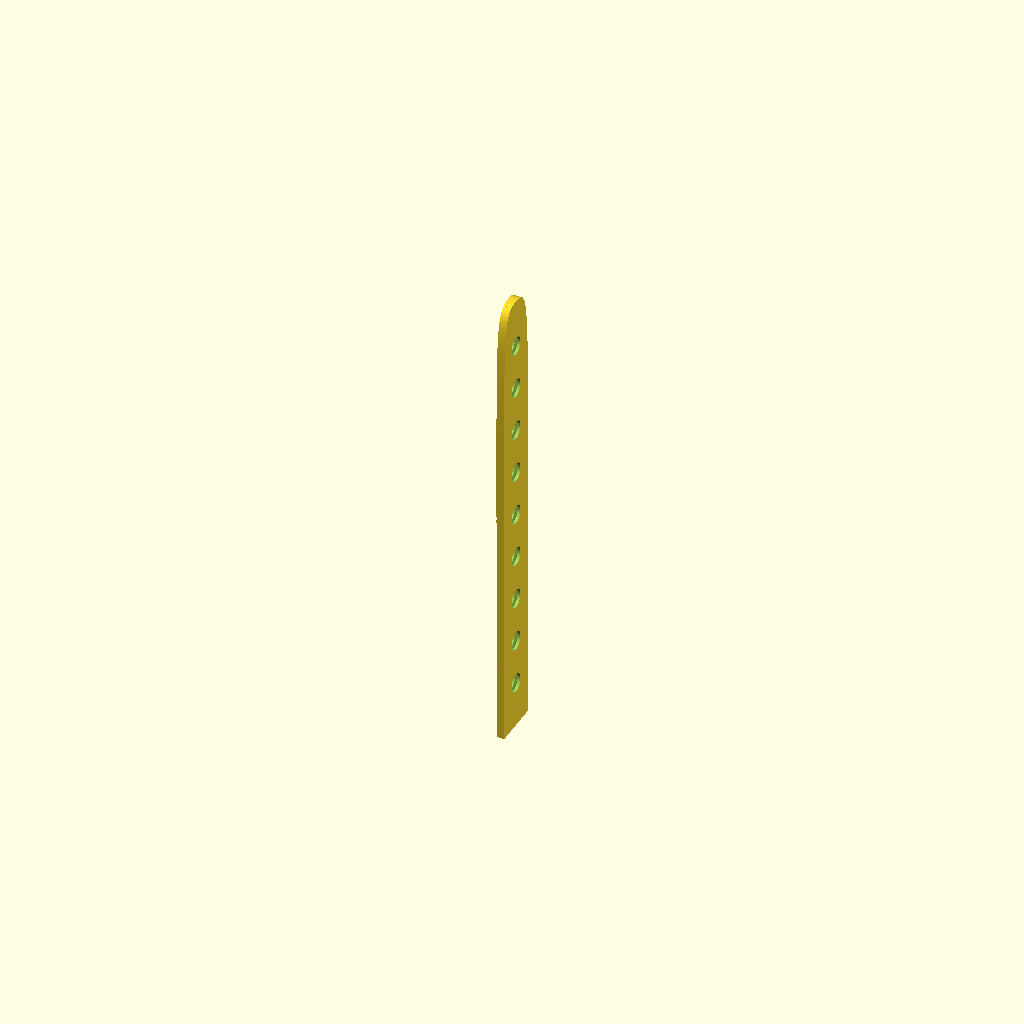
Cell 1: rendered with the file's own defaults.
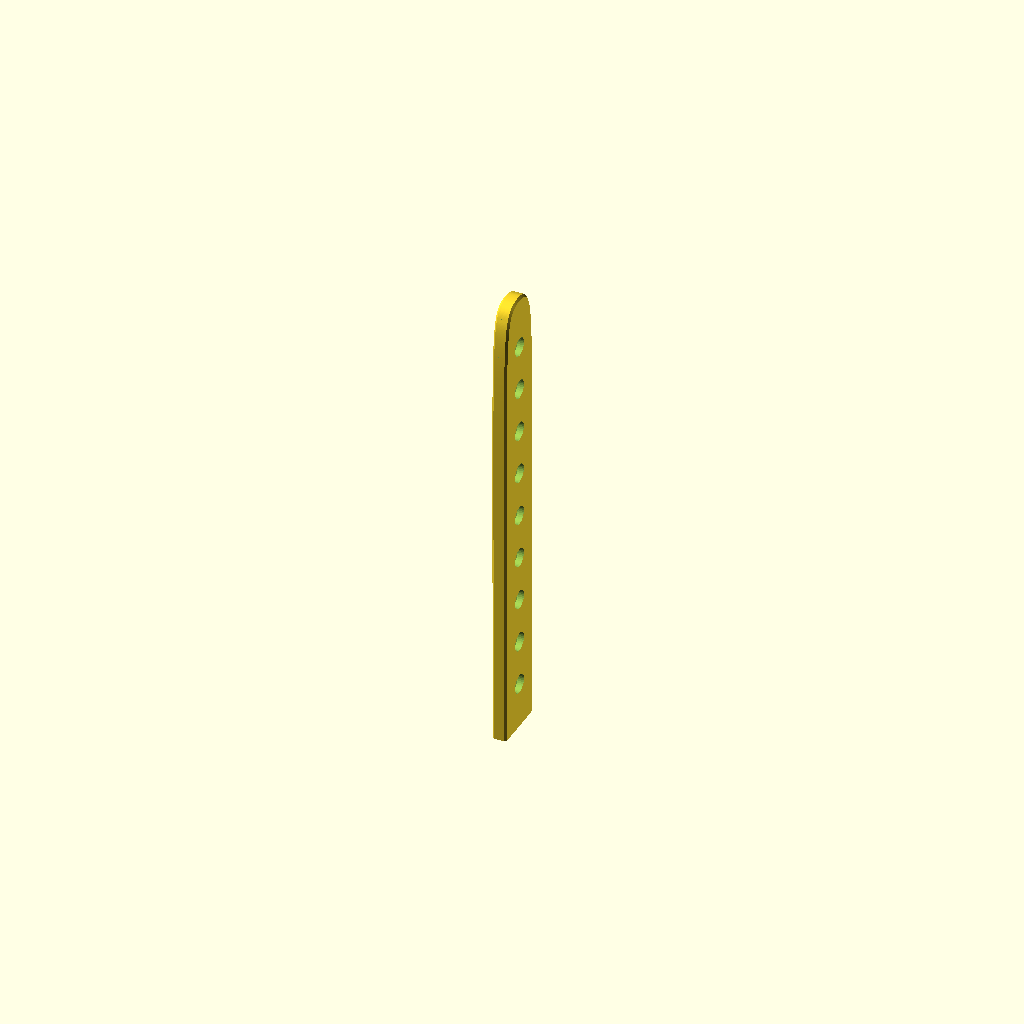
Cell 2: apply_rounding = true (everything else at default).
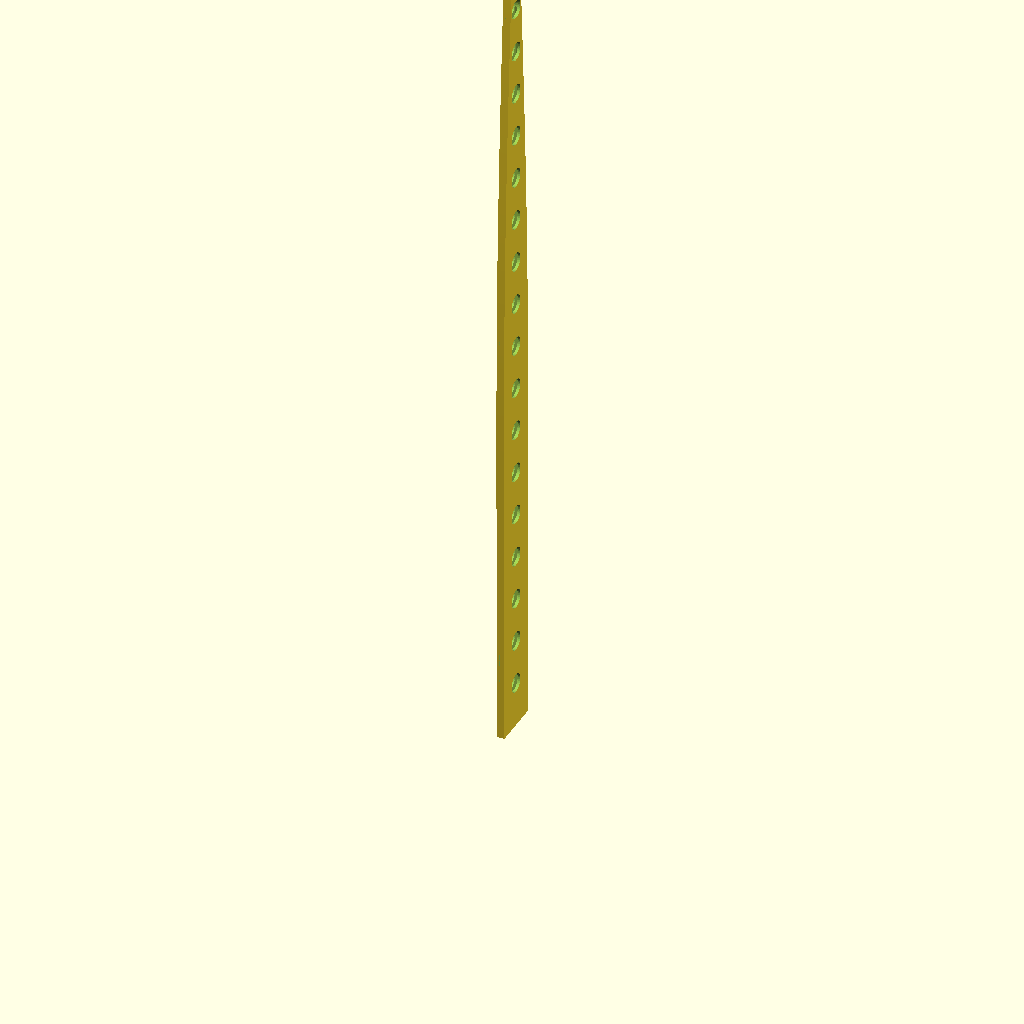
Cell 3: the same model with blade_length = 500.
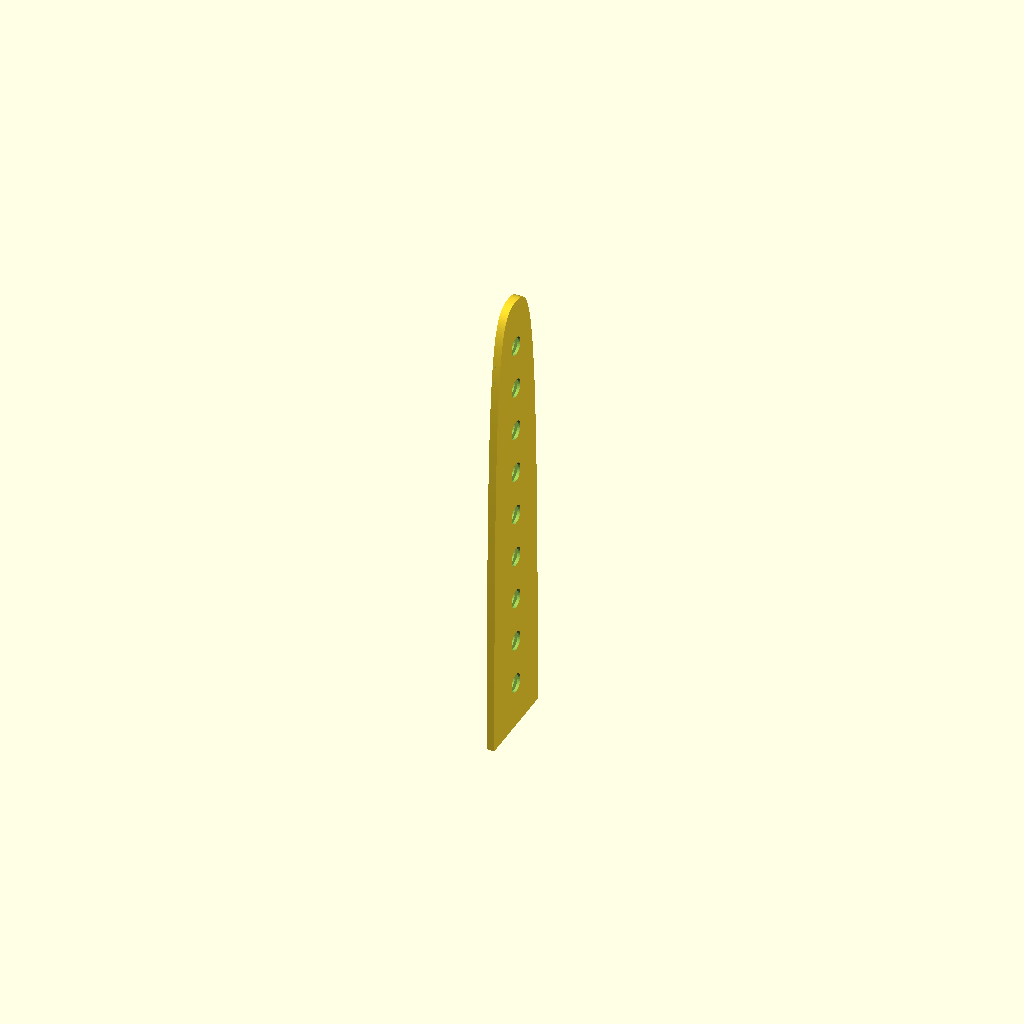
Cell 4: blade_width_start = 46 (everything else at default).
One fixed orthographic camera (rotation 55°, 0°, 25°; colour scheme Cornfield) for every cell.
OpenSCAD source file Objects/SheathGenerator-Ikea_Carving.scad:
/*
	CREDIT:		https://makerworld.com/en/models/1313394-parametric-knife-sheath-blade-guard-custom-fit#profileId-1616204
	
	Purpose:    Create parametric generated knife sheaths.
	Knife:      This file will specifically fit:  Wusthof Ikon Chefs 8"
	GitHub:		
	
	History:	
		02/22/2026	Initial copy of origional...

	Notes:
		- Origional code on MakerWorld:  https://makerworld.com/en/models/1313394-parametric-knife-sheath-blade-guard-custom-fit#profileId-1616204
		- Cloned so each knife that I create can be named and saved.
*/


// Parametric Knife Sheath / Blade Guard
// Generated based on blade dimensions and Cubic Bezier curve parameters.

// --- Parameter Definition ---


blade_length = 250;      // Length of the blade section to be covered
blade_tip_offset = 0; // Y-coordinate of the tip (relative to center Y=0)
blade_width_start = 23;  // Blade width at the sheath opening (handle end)
blade_thickness_edge = .6; // NEW: Blade thickness near the cutting edge [mm] (Defines INNER cavity)
blade_thickness_spine = 1.3; // NEW: Blade thickness near the spine [mm] (Defines INNER cavity)

// Spine Control Points
spine_point_1_x = 240;
spine_point_2_x = 250;
spine_point_2_y = 15;  // Positive for spine side from center

// Edge Control Points
edge_point_1_x = 240;
edge_point_2_x = 250;
edge_point_2_y = 15; // Negative for edge side from center

wall_thickness = 1.5;      // Desired wall thickness of the sheath [mm]
clearance = 0.2;         // Space (air gap) between blade and inner wall [mm]

drainage_hole_diameter = 10;       // Diameter of drainage holes [mm]

drainage_hole_spacing = 25; // MODIFIED: Default spacing [mm] between hole centers ALONG THE CENTERLINE PATH. Increased default for clarity.

spine_open = false; // [true, false] Set to true to remove the spine wall

drainage_holes = true;       // [true, false] Set to true to add drainage holes
// Edge Rounding !!changes wall thickness & takes long to compute!!
apply_rounding = false; // [true, false] Apply rounding (fixed radius 2mm) to outer edges?
// WARNING: Enabling rounding (apply_rounding = true) uses minkowski() and WILL INCREASE wall thickness at the rounded edges!

// --- Internal Calculations & Helper Variables ---

// Calculate the varying Z-thickness for the INNER CAVITY
cavity_thickness_at_edge = blade_thickness_edge + 2 * clearance;
cavity_thickness_at_spine = blade_thickness_spine + 2 * clearance;

// Calculate the varying Z-thickness for the OUTER SHELL
outer_thickness_at_edge = blade_thickness_edge + 2 * clearance + 2 * wall_thickness;
outer_thickness_at_spine = blade_thickness_spine + 2 * clearance + 2 * wall_thickness;

// Calculate the MAXIMUM possible overall thickness for helper volumes/extrusions
max_overall_thickness = max(outer_thickness_at_edge, outer_thickness_at_spine);

// --- MODIFIED HELPER VOLUME CALCS based on apply_rounding ---
_rounding_radius_effective = apply_rounding ? 2 : 0; // Effective radius (2 if true, 0 if false) - MATCHED TO SPHERE RADIUS

// Height for extrusions before intersection (needs to be >= max_overall_thickness + rounding)
extrusion_height = max_overall_thickness + 2 * _rounding_radius_effective + 10; // Add margin and account for rounding

// Define Bezier curve points (using blade_width_start for initial Y placement)
P0_edge = [0, -blade_width_start / 2];
P0_spine = [0, blade_width_start / 2];
P3_tip = [blade_length, blade_tip_offset]; // This is the target point for drainage holes
C1_edge = [edge_point_1_x, P0_edge[1]];
C1_spine = [spine_point_1_x, P0_spine[1]];
C2_edge = [edge_point_2_x, - edge_point_2_y];
C2_spine = [spine_point_2_x, spine_point_2_y];


// --- Helper Functions ---
function bezier_point_cubic(p0, c1, c2, p3, t) = pow(1-t,3)*p0 + 3*pow(1-t,2)*t*c1 + 3*(1-t)*pow(t,2)*c2 + pow(t,3)*p3;
function reverse(list) = [for (i = [len(list)-1:-1:0]) list[i]];

function get_total_length_recursive(the_path_points, max_segment_idx, current_idx, current_len) =
    (current_idx >= max_segment_idx) ? current_len :
    get_total_length_recursive( the_path_points, max_segment_idx, current_idx + 1, current_len + norm(the_path_points[current_idx+1] - the_path_points[current_idx]) );


// --- Recursive Module to Place Holes (Defined Globally) ---
module place_holes_recursive(
    the_path_points, num_path_segments, max_hole_placement_distance, // Path data
    segment_index, current_cumulative_length, target_hole_distance, hole_counter, // Recursion state
    the_spacing, the_drainage_hole_diameter, the_hole_cylinder_height // Hole parameters
) {
    // --- Base Case: Stop recursion ---
    if (segment_index >= num_path_segments || target_hole_distance > max_hole_placement_distance + 1e-6) {
         echo(str("  Recursive search finished. Placed ", hole_counter, " holes."));
    } else {
        // --- Recursive Step ---
        p_start = the_path_points[segment_index];
        p_end = the_path_points[segment_index+1];
        segment_vector = p_end - p_start;
        segment_length = norm(segment_vector);
        segment_end_cumulative_length = current_cumulative_length + segment_length;

        can_place_in_segment =
            segment_length > 1e-6 &&
            target_hole_distance >= current_cumulative_length - 1e-6 &&
            target_hole_distance < segment_end_cumulative_length &&
            target_hole_distance <= max_hole_placement_distance + 1e-6;

        if (can_place_in_segment) {
            // Placement Condition Met
            distance_into_segment = target_hole_distance - current_cumulative_length;
            t_segment = (segment_length < 1e-9) ? 0 : distance_into_segment / segment_length;
            hole_pos_xy = p_start + t_segment * segment_vector;

            translate([hole_pos_xy[0], hole_pos_xy[1], 0])
                cylinder(d=the_drainage_hole_diameter, h=the_hole_cylinder_height, center=true, $fn=32);
             echo(str("      -> Placed hole ", hole_counter + 1, " at distance ~", target_hole_distance));

            // Recurse for the next hole, starting from the current segment index
            place_holes_recursive(
                the_path_points, num_path_segments, max_hole_placement_distance, // Path data
                segment_index, current_cumulative_length, target_hole_distance + the_spacing, hole_counter + 1, // State
                the_spacing, the_drainage_hole_diameter, the_hole_cylinder_height // Hole params
            );
        } else {
            // Placement Condition Not Met
            // Move to the next segment, keeping the same target distance.
            place_holes_recursive(
                the_path_points, num_path_segments, max_hole_placement_distance, // Path data
                segment_index + 1, segment_end_cumulative_length, target_hole_distance, hole_counter, // State
                the_spacing, the_drainage_hole_diameter, the_hole_cylinder_height // Hole params
            );
        }
    }
} // End of place_holes_recursive module definition


// --- Point Generation for Blade Profile ---
fixed_number_of_segments = 100;
edge_point_list = [ for (i = [0 : fixed_number_of_segments]) bezier_point_cubic(P0_edge, C1_edge, C2_edge, P3_tip, i/fixed_number_of_segments) ];
spine_point_list = [ for (i = [0 : fixed_number_of_segments]) bezier_point_cubic(P0_spine, C1_spine, C2_spine, P3_tip, i/fixed_number_of_segments) ];
blade_profile_points = concat(edge_point_list, reverse(spine_point_list));

// --- Centerline Calculation ---
centerline_point_list = [ for (i = [0 : fixed_number_of_segments]) (edge_point_list[i] + spine_point_list[i]) / 2 ];

// --- Global Profile Bounds Calculation ---
all_x_coords = [for (p = blade_profile_points) p[0]];
all_y_coords = [for (p = blade_profile_points) p[1]];
min_x_global = len(all_x_coords) > 0 ? min(all_x_coords) : -5;
max_x_global = len(all_x_coords) > 0 ? max(all_x_coords) : blade_length + 5;
min_y_global = len(all_y_coords) > 0 ? min(all_y_coords) : -blade_width_start/2 - 5;
max_y_global = len(all_y_coords) > 0 ? max(all_y_coords) : blade_width_start/2 + 5;


// --- 2D Geometry Modules ---
module blade_polygon_2d() { polygon(blade_profile_points); }
module inner_profile_2d() { offset(delta = clearance) blade_polygon_2d(); }
module outer_profile_2d() { offset(delta = wall_thickness) inner_profile_2d(); }


// --- 3D Geometry Modules ---

module spine_cutout_volume_3d() { /* ... definition remains the same ... */
    cut_min_x = min_x_global - 5; cut_max_x = max_x_global + 5; cut_width_x = cut_max_x - cut_min_x;
    cut_start_y = max_y_global - clearance / 2; cut_end_y = max_y_global + wall_thickness + 10 + _rounding_radius_effective;
    cut_height_y = cut_end_y - cut_start_y;
    cut_min_z = -(max_overall_thickness/2 + _rounding_radius_effective + 5);
    cut_depth_z = max_overall_thickness + 2 * _rounding_radius_effective + 10;
    translate([cut_min_x, cut_start_y, cut_min_z]) cube([cut_width_x, cut_height_y, cut_depth_z]);
 }
module final_form_block_3d() { /* ... definition remains the same ... */
    margin = 5;
    min_y_block = min_y_global - margin; max_y_block = max_y_global + margin; height_y_block = max_y_block - min_y_block;
    block_min_x = min_x_global - margin; block_max_x = max_x_global + margin; block_width_x = block_max_x - block_min_x;
    block_min_z = -(max_overall_thickness/2 + _rounding_radius_effective + margin);
    block_depth_z = max_overall_thickness + 2*_rounding_radius_effective + 2*margin;
    difference() {
        translate([block_min_x, min_y_block, block_min_z]) cube([block_width_x, height_y_block, block_depth_z]);
        opening_cut_start_x = block_min_x - 1; opening_cut_end_x = 0.01; opening_cut_width_x = opening_cut_end_x - opening_cut_start_x;
        translate([opening_cut_start_x, min_y_block, block_min_z]) cube([opening_cut_width_x, height_y_block, block_depth_z]);
    }
 }


// --- DRAINAGE HOLES MODULE (Now calls the global recursive module) ---
module drainage_holes_3d() {
    hole_cylinder_height = max_overall_thickness + 2 * _rounding_radius_effective + 2;
    spacing = drainage_hole_spacing;
    tip_buffer = max(spacing / 2, drainage_hole_diameter);
    path_points = centerline_point_list;
    num_path_segments = len(path_points) - 1;

    if (num_path_segments > 0) {
         echo("Generating drainage holes along CENTERLINE path (Recursive)...");
         echo(str("  Target spacing: ", spacing, ", Tip buffer: ", tip_buffer));

        total_path_length = get_total_length_recursive(path_points, num_path_segments, 0, 0);
         echo(str("  Calculated Total Centerline Path Length: ", total_path_length));

        max_hole_placement_distance = total_path_length - tip_buffer;
         echo(str("  Max hole placement distance (path length - buffer): ", max_hole_placement_distance));

        // Initial call to the GLOBAL recursive module
        if (total_path_length >= spacing && spacing <= max_hole_placement_distance + 1e-6) {
             place_holes_recursive(
                path_points, num_path_segments, max_hole_placement_distance, // Path data
                0, 0, spacing, 0, // Initial state
                spacing, drainage_hole_diameter, hole_cylinder_height // Hole params
             );
        } else {
             echo("  Total path length too short for specified spacing or buffer. No holes placed.");
        }
    } else {
         echo("  Centerline path has no segments, skipping holes.");
    }
} // End of drainage_holes_3d module


// Wedge volume generator - Remains the same
module wedge_volume_3d(len_x, min_y, max_y, thickness_at_min_y, thickness_at_max_y) { /* ... definition remains the same ... */
    p0=[0,min_y,-thickness_at_min_y/2]; p1=[len_x,min_y,-thickness_at_min_y/2]; p2=[len_x,max_y,-thickness_at_max_y/2]; p3=[0,max_y,-thickness_at_max_y/2];
    p4=[0,min_y,thickness_at_min_y/2]; p5=[len_x,min_y,thickness_at_min_y/2]; p6=[len_x,max_y,thickness_at_max_y/2]; p7=[0,max_y,thickness_at_max_y/2];
    polyhedron( points=[ p0,p1,p2,p3, p4,p5,p6,p7 ], faces=[ [0,1,2,3],[7,6,5,4],[0,4,5,1],[1,5,6,2],[2,6,7,3],[3,7,4,0] ]);
 }

// --- Intermediate Assembly Modules ---
module hollow_wedge_sheath() { /* ... definition remains the same ... */
    wedge_margin = 5;
    wedge_min_x = min_x_global - wedge_margin;
    wedge_max_x = max_x_global + wedge_margin;
    wedge_len_x = wedge_max_x - wedge_min_x;
    wedge_min_y = min_y_global - wedge_margin;
    wedge_max_y = max_y_global + wedge_margin;
    module outer_shell_base_volume() { intersection() { linear_extrude(height = extrusion_height, center = true) { outer_profile_2d(); } translate([wedge_min_x, 0, 0]) { wedge_volume_3d( wedge_len_x, wedge_min_y, wedge_max_y, outer_thickness_at_edge, outer_thickness_at_spine ); } } }
    module inner_cavity_subtraction_volume() { intersection() { linear_extrude(height = extrusion_height + 0.1, center = true) { inner_profile_2d(); } translate([wedge_min_x, 0, 0]) { wedge_volume_3d( wedge_len_x, wedge_min_y, wedge_max_y, cavity_thickness_at_edge, cavity_thickness_at_spine ); } } }
    difference() { if (apply_rounding) { echo(str("Applying Minkowski rounding with fixed radius: ", _rounding_radius_effective)); minkowski($fn=max(16, $fn/2)) { outer_shell_base_volume(); sphere(r = _rounding_radius_effective, $fn=max(8, $fn/4)); } } else { outer_shell_base_volume(); } inner_cavity_subtraction_volume(); }
}

module sheath_with_optional_features() { /* ... definition remains the same ... */
    echo("Applying optional features...");
    if (spine_open) { echo(" -> Applying open spine cut..."); difference() { if (drainage_holes) { echo("   -> Subtracting drainage holes (before spine cut)..."); difference() { hollow_wedge_sheath(); drainage_holes_3d(); } echo("   -> Holes subtracted."); } else { echo("   -> Drainage holes skipped (before spine cut)."); hollow_wedge_sheath(); } spine_cutout_volume_3d(); } echo(" -> Open spine cut applied."); } else { echo(" -> Closed spine (no cut)."); if (drainage_holes) { echo("   -> Subtracting drainage holes..."); difference() { hollow_wedge_sheath(); drainage_holes_3d(); } echo("   -> Holes subtracted."); } else { echo("   -> Drainage holes skipped."); hollow_wedge_sheath(); } }
}


// --- Final Assembly ---
$fn=64;
echo("INFO: Starting final assembly...");
echo("INFO: Rotating final assembly.");
rotate([0, -90, 0])
{
    echo("INFO: Applying final form block intersection.");
    intersection() {
        sheath_with_optional_features();
        final_form_block_3d();
    }
}
echo("INFO: Rendering complete.");
Parameter table extracted from the source (name, type, default, range or options):
blade_length: number, default 250
blade_tip_offset: number, default 0
blade_width_start: number, default 23
blade_thickness_edge: number, default 0.6
blade_thickness_spine: number, default 1.3
spine_point_1_x: number, default 240
spine_point_2_x: number, default 250
spine_point_2_y: number, default 15
edge_point_1_x: number, default 240
edge_point_2_x: number, default 250
edge_point_2_y: number, default 15
wall_thickness: number, default 1.5
clearance: number, default 0.2
drainage_hole_diameter: number, default 10
drainage_hole_spacing: number, default 25
spine_open: bool, default false
drainage_holes: bool, default true
apply_rounding: bool, default false
